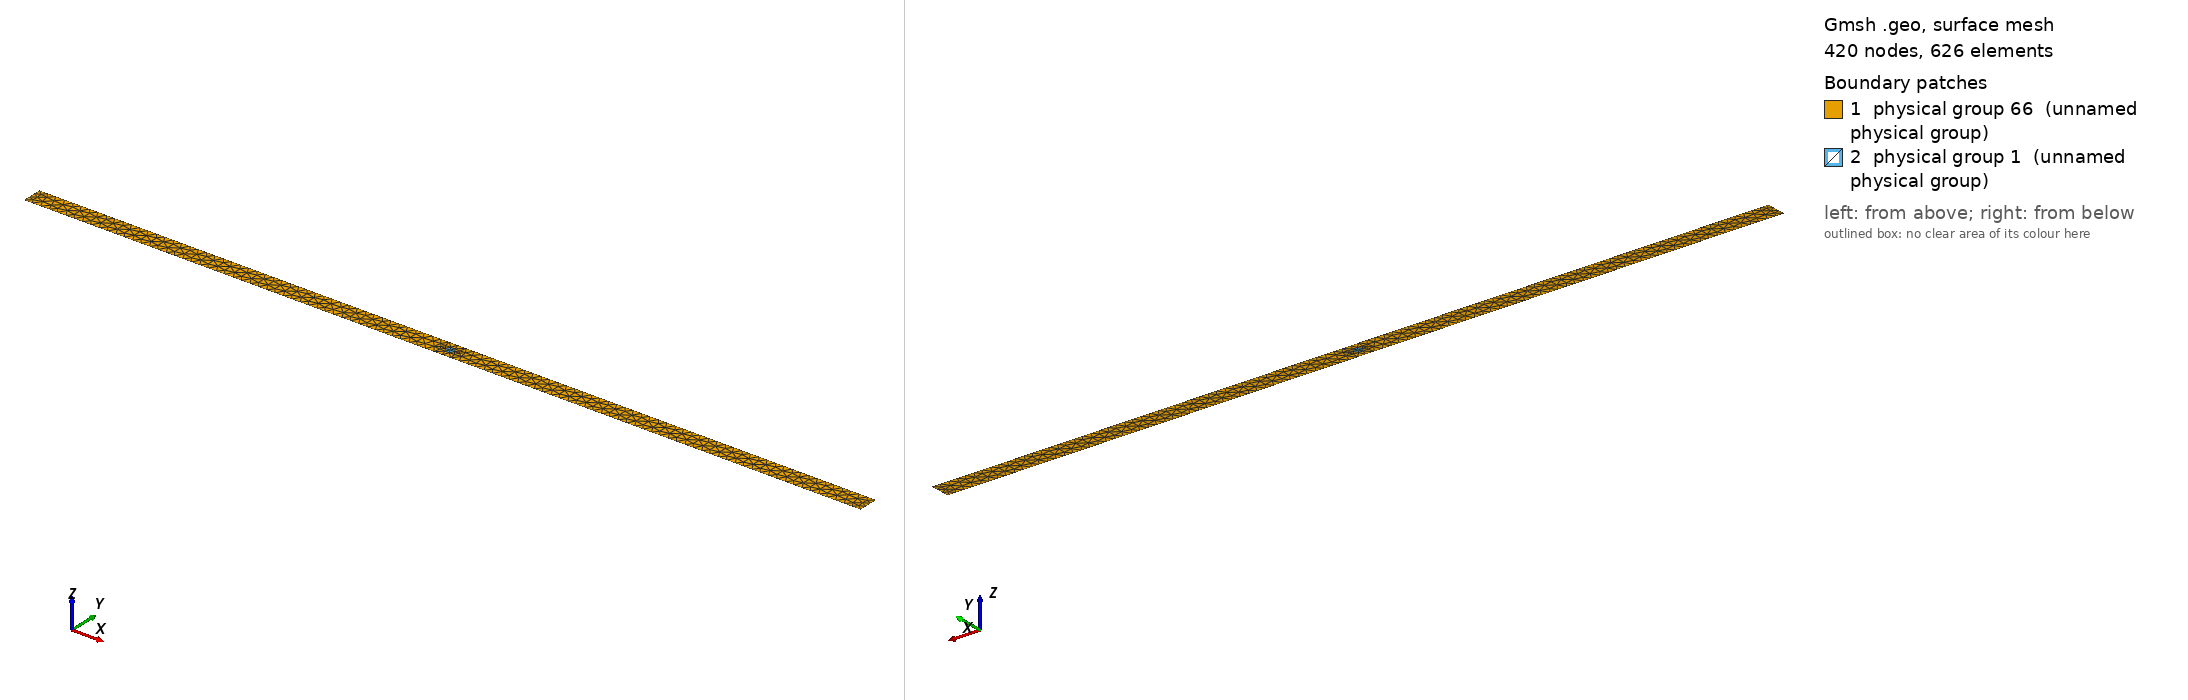

Gmsh geometry script, surface-meshed: 420 nodes, 626 surface elements. Boundary patches (legend numbers): 1 physical group 66 (unnamed physical group), 2 physical group 1 (unnamed physical group). Left view from above one corner, right view from below the opposite corner. Legend entries are the model's physical surfaces. The drawing asked Gmsh for element sizes between 1% and 20% of the model's largest extent; the script's own settings can give other sizes.

=== rectangular.geo (drawn) ===
res = 0.2;
t_res = 0.05;
rad = 0.27;

Point(1) ={0,0,0,res};
Point(2) ={50,0,0,res};
Point(3) ={50,1.2,0,res};
Point(4) ={0,1.2,0,res};

//circle centre point
Point(5) = {25,0.6,0,t_res};
//left
Point(6) = {25-rad,0.6,0,t_res};
//right
Point(7) = {25+rad,0.6,0,t_res};
//top
Point(8) = {25,0.6+rad,0,t_res};
//bottom
Point(9) = {25,0.6-rad,0,t_res};

Line(1) = {1,2};
Line(2) = {2,3};
Line(3) = {3,4};
Line(4) = {4,1};
Circle(11) = {6,5,7};
Circle(12) = {7,5,6};
Line Loop (10) = {1,2,3,4};
Line Loop (11) = {11,12};
Line Loop (12) = {11,12};

Plane Surface (12) = {10,11};
Plane Surface (13) = {12};

Physical Surface(66) = {12};
Physical Surface(1) = {13};
Physical Line (1) ={4};
Physical Line (2) ={1,3};
Physical Line (3) ={2};
